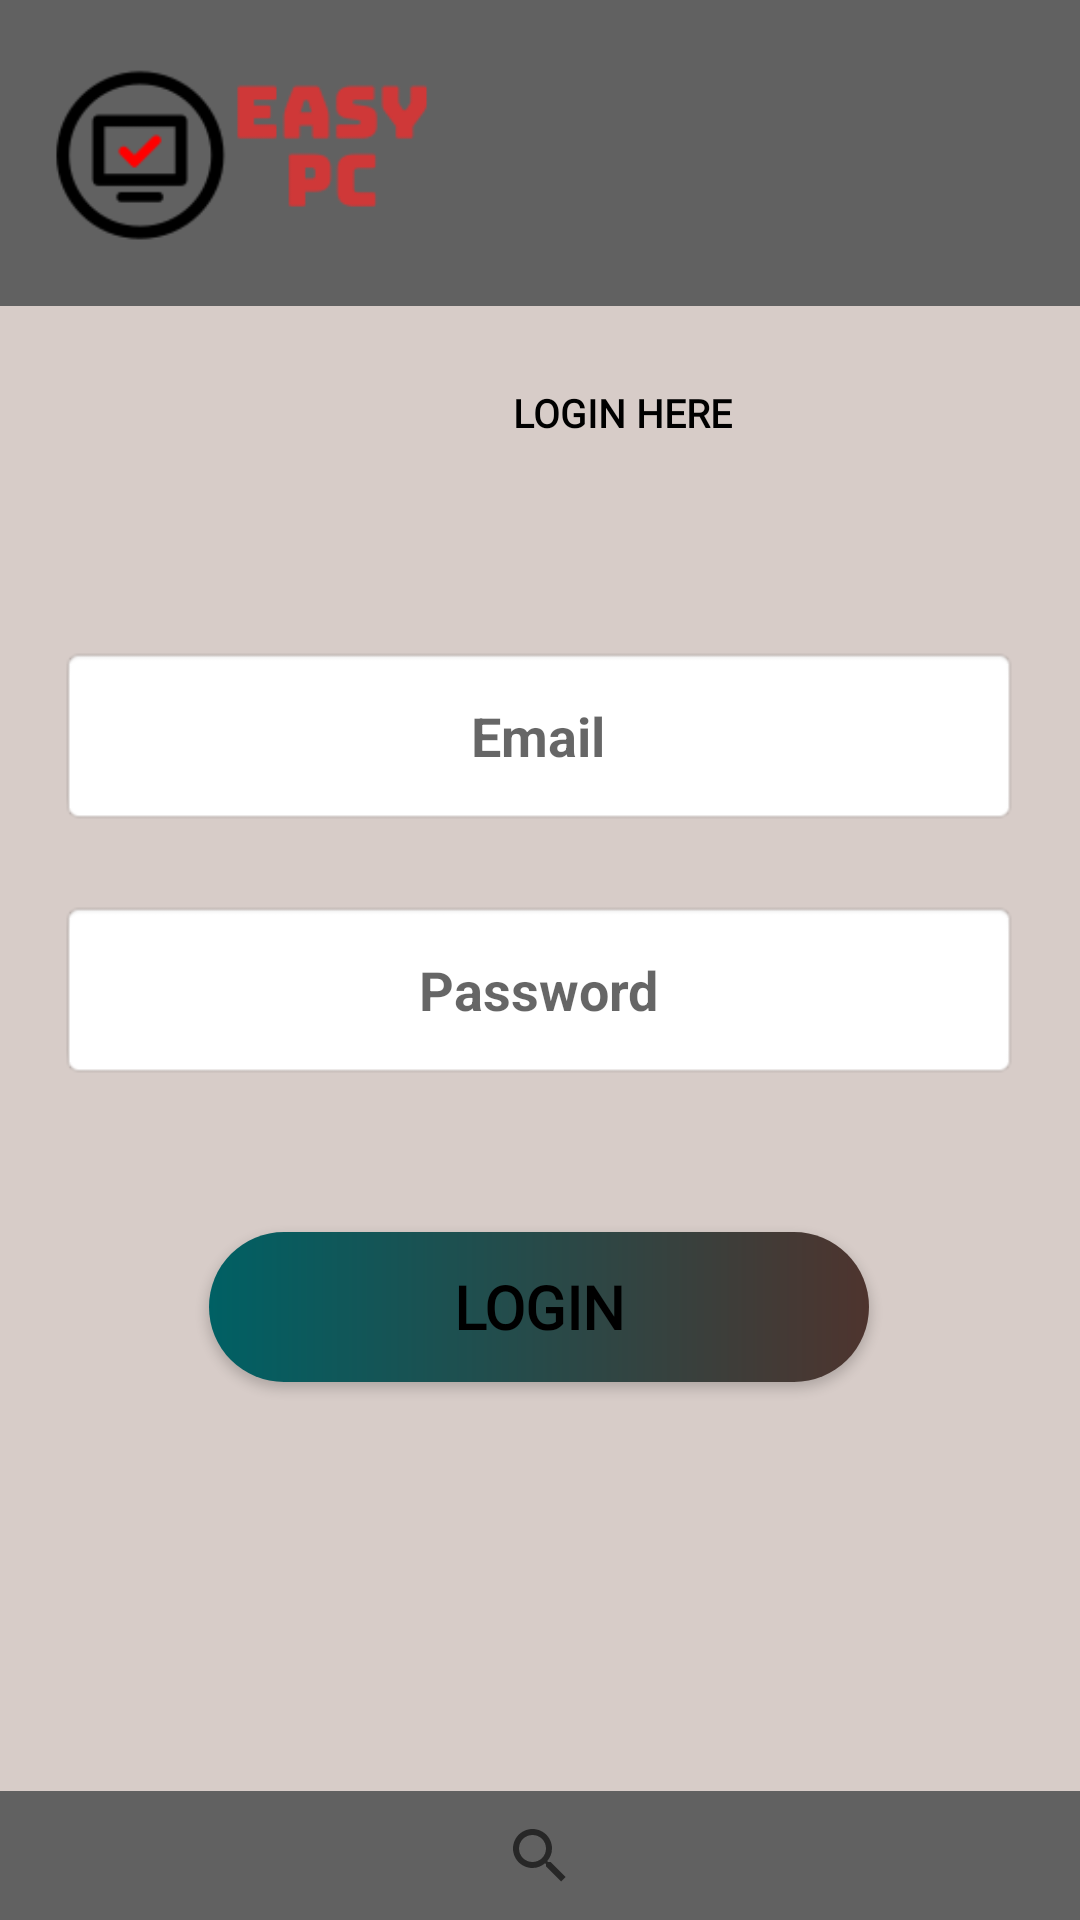

Android layout source for this screen:
<!-- AndroidManifest.xml: application theme AppTheme -->
<!-- res/layout/activity_login.xml -->
<?xml version="1.0" encoding="utf-8"?>
<androidx.constraintlayout.widget.ConstraintLayout xmlns:android="http://schemas.android.com/apk/res/android"
    xmlns:app="http://schemas.android.com/apk/res-auto"
    xmlns:tools="http://schemas.android.com/tools"
    android:layout_width="match_parent"
    android:layout_height="match_parent"
    android:background="#D7CCC8"
    tools:context=".Login">

    <androidx.appcompat.widget.Toolbar
        android:id="@+id/toolbar"
        android:layout_width="417dp"
        android:layout_height="102dp"
        android:background="#616161"
        android:minHeight="?attr/actionBarSize"
        android:theme="?attr/actionBarTheme"
        app:layout_constraintBottom_toBottomOf="parent"
        app:layout_constraintEnd_toEndOf="parent"
        app:layout_constraintHorizontal_bias="0.833"
        app:layout_constraintStart_toStartOf="parent"
        app:layout_constraintTop_toTopOf="parent"
        app:layout_constraintVertical_bias="0.0" />

    <ImageView
        android:id="@+id/logo"
        android:layout_width="135dp"
        android:layout_height="100dp"
        android:contentDescription="TODO"
        app:layout_constraintBottom_toBottomOf="parent"
        app:layout_constraintEnd_toEndOf="parent"
        app:layout_constraintHorizontal_bias="0.057"
        app:layout_constraintStart_toStartOf="parent"
        app:layout_constraintTop_toTopOf="parent"
        app:layout_constraintVertical_bias="0.0"
        app:srcCompat="@drawable/easypc2" />

    <Button
        android:id="@+id/button5"
        android:layout_width="35dp"
        android:layout_height="35dp"
        android:background="@drawable/user1"
        android:text="@string/cart"
        app:layout_constraintBottom_toBottomOf="parent"
        app:layout_constraintEnd_toEndOf="parent"
        app:layout_constraintHorizontal_bias="0.957"
        app:layout_constraintStart_toStartOf="parent"
        app:layout_constraintTop_toTopOf="parent"
        app:layout_constraintVertical_bias="0.022" />

    <TextView
        android:id="@+id/textView"
        android:layout_width="415dp"
        android:layout_height="68dp"
        android:fontFamily="@font/sweetfig"
        android:text="LOGIN HERE"
        android:textAlignment="center"
        android:textColor="@android:color/background_dark"
        android:textSize="13sp"
        android:textStyle="bold"
        app:layout_constraintBottom_toBottomOf="parent"
        app:layout_constraintEnd_toEndOf="parent"
        app:layout_constraintHorizontal_bias="0.0"
        app:layout_constraintStart_toStartOf="parent"
        app:layout_constraintTop_toBottomOf="@+id/toolbar"
        app:layout_constraintVertical_bias="0.057"
        tools:ignore="@string/insertpcparts" />

    <EditText
        android:id="@+id/enteremail"
        android:layout_width="320dp"
        android:layout_height="60dp"
        android:layout_weight="1"
        android:background="@android:drawable/editbox_background"
        android:ems="10"
        android:hint="Email"
        android:inputType="textPersonName"
        android:textStyle="bold"
        android:textAlignment="center"
        app:layout_constraintBottom_toBottomOf="parent"
        app:layout_constraintEnd_toEndOf="parent"
        app:layout_constraintHorizontal_bias="0.494"
        app:layout_constraintStart_toStartOf="parent"
        app:layout_constraintTop_toTopOf="parent"
        app:layout_constraintVertical_bias="0.371" />

    <EditText
        android:id="@+id/enterpassword"
        android:layout_width="320dp"
        android:layout_height="60dp"
        android:layout_weight="1"
        android:background="@android:drawable/editbox_background"
        android:ems="10"
        android:hint="Password"
        android:inputType="textPassword"
        android:isScrollContainer="false"
        android:password="false"
        android:textAlignment="center"
        android:textStyle="bold"
        app:layout_constraintBottom_toBottomOf="parent"
        app:layout_constraintEnd_toEndOf="parent"
        app:layout_constraintHorizontal_bias="0.494"
        app:layout_constraintStart_toStartOf="parent"
        app:layout_constraintTop_toTopOf="parent"
        app:layout_constraintVertical_bias="0.517" />

    <androidx.appcompat.widget.Toolbar
        android:id="@+id/toolbar2"
        android:layout_width="413dp"
        android:layout_height="43dp"
        android:background="#616161"
        android:minHeight="?attr/actionBarSize"
        android:theme="?attr/actionBarTheme"
        app:layout_constraintBottom_toBottomOf="parent"
        app:layout_constraintEnd_toEndOf="parent"
        app:layout_constraintHorizontal_bias="1.0"
        app:layout_constraintStart_toStartOf="parent"
        app:layout_constraintTop_toBottomOf="@+id/toolbar"
        app:layout_constraintVertical_bias="1.0" />

    <Button
        android:id="@+id/login"
        android:layout_width="220dp"
        android:layout_height="50dp"
        android:background="@drawable/custom_button2"
        android:fontFamily="@font/montserratbold"
        android:onClick="CheckLogin"
        android:text="Login"
        android:textColor="@android:color/background_dark"
        android:textSize="20dp"
        android:textStyle="bold"
        app:layout_constraintBottom_toBottomOf="@+id/toolbar2"
        app:layout_constraintEnd_toEndOf="parent"
        app:layout_constraintHorizontal_bias="0.497"
        app:layout_constraintStart_toStartOf="parent"
        app:layout_constraintTop_toTopOf="@+id/toolbar"
        app:layout_constraintVertical_bias="0.696" />

    <SearchView
        android:id="@+id/searchView2"
        android:layout_width="34dp"
        android:layout_height="34dp"
        app:layout_constraintBottom_toBottomOf="parent"
        app:layout_constraintEnd_toEndOf="@+id/toolbar2"
        app:layout_constraintStart_toStartOf="parent"
        app:layout_constraintTop_toTopOf="@+id/toolbar2" />

</androidx.constraintlayout.widget.ConstraintLayout>
<!-- resources referenced by this layout -->
<resources>
  <!-- drawable custom_button2 (drawable-v24) -->
  <?xml version="1.0" encoding="utf-8"?>
  <shape xmlns:android="http://schemas.android.com/apk/res/android">
  
      <gradient android:startColor="#006064" android:endColor="#4E342E" android:type="linear"> </gradient>
  
      <corners android:radius="50dp"></corners>
  </shape>
  <!-- drawable easypc2: png bitmap (drawable-v24, 5753 bytes) -->
  <string name="cart" />
  <string name="insertpcparts">Insert PC Parts</string>
  <style name="AppTheme" parent="Theme.AppCompat.Light.DarkActionBar">
          
          <item name="colorPrimary">@color/colorPrimary</item>
          <item name="colorPrimaryDark">@color/colorPrimaryDark</item>
          <item name="colorAccent">@color/colorAccent</item>
      </style>
  <!-- not gathered from this repository: default colours our renderer supplied (Android Studio template values) -->
  <color name="colorPrimary">#FF6200EE</color>
  <color name="colorPrimaryDark">#FF3700B3</color>
  <color name="colorAccent">#FF03DAC5</color>
</resources>
